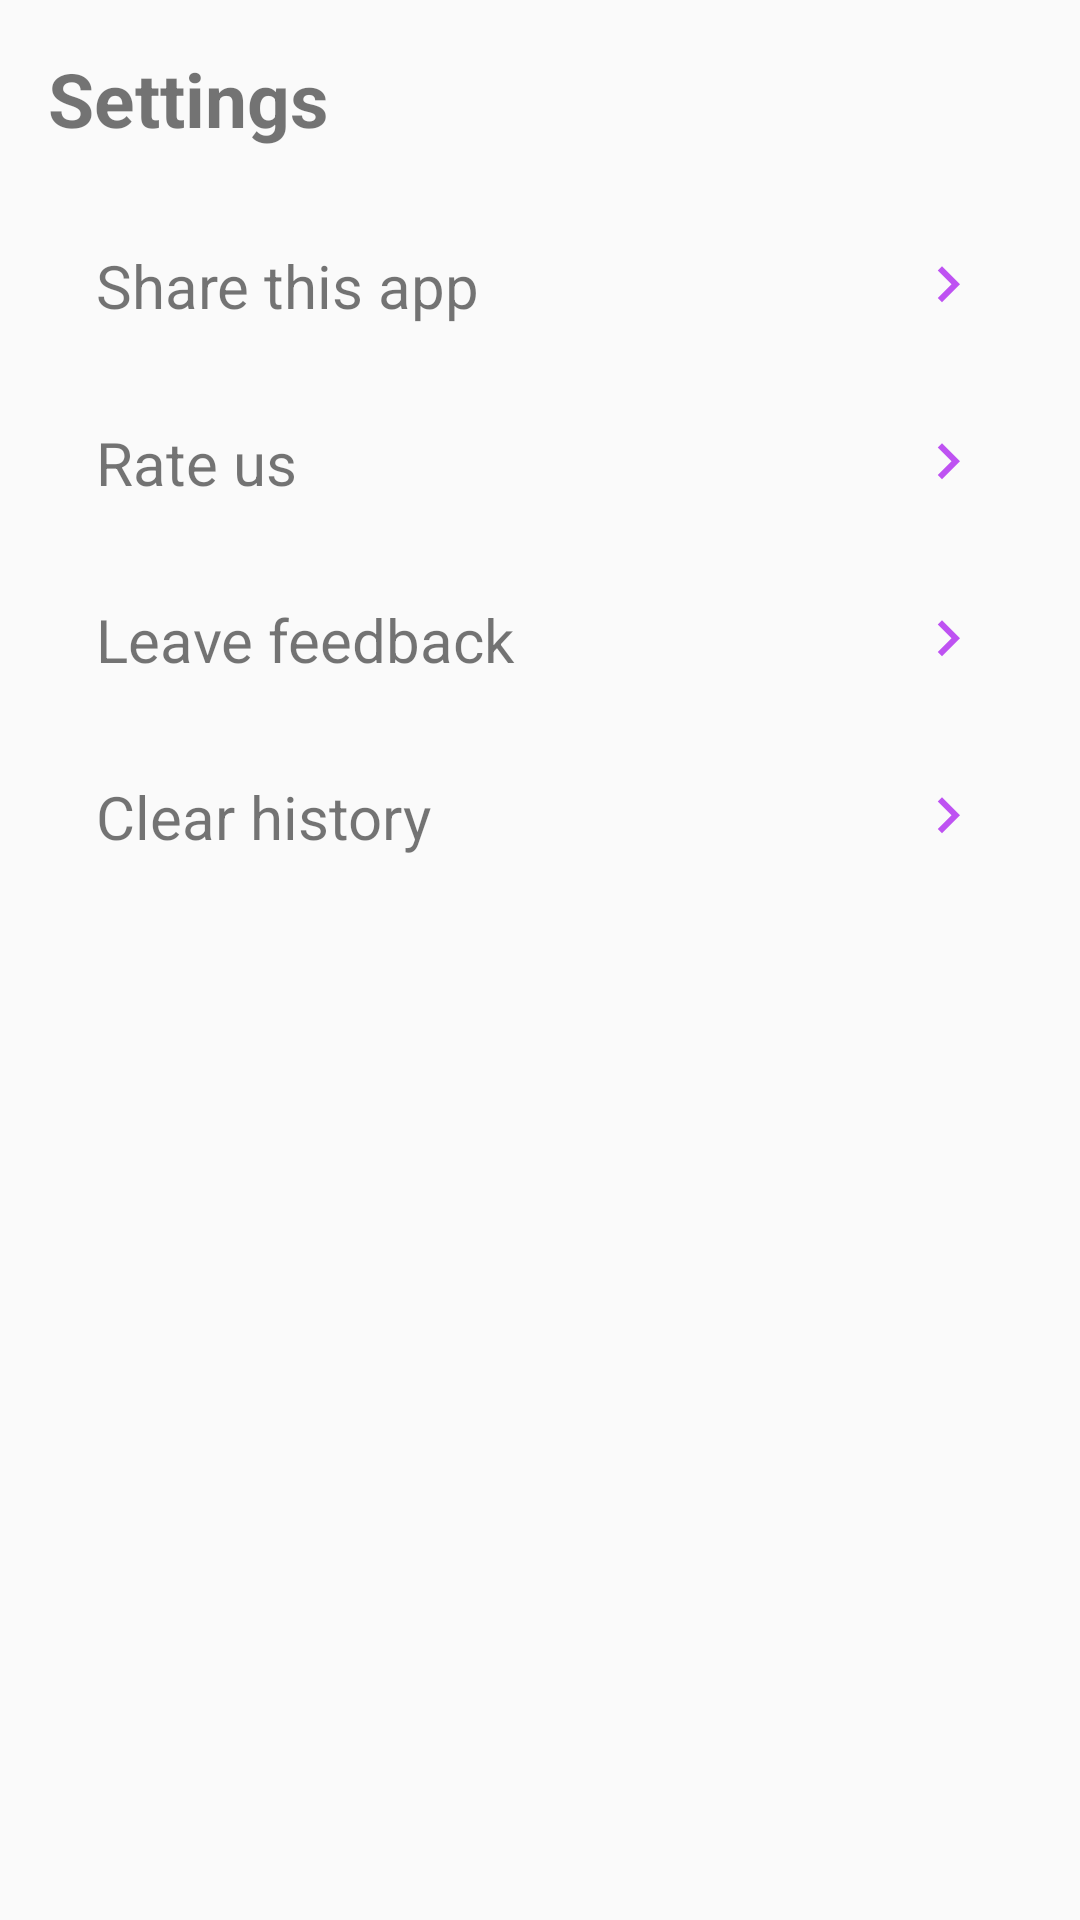

Here is an Android app screen rendered from its layout file. Give the layout XML and the strings, colors and styles it references.
<!-- AndroidManifest.xml: application theme AppTheme -->
<!-- res/layout/settings_fragment.xml -->
<?xml version="1.0" encoding="utf-8"?>
<LinearLayout xmlns:android="http://schemas.android.com/apk/res/android"
    xmlns:tools="http://schemas.android.com/tools"
    android:layout_width="match_parent"
    android:layout_height="match_parent"
    android:padding="16dp"
    android:orientation="vertical"
    tools:context=".ui.settings.SettingsFragment">


    <TextView
        android:id="@+id/tw_settings"
        android:layout_width="match_parent"
        android:layout_height="wrap_content"
        android:text="Settings"
        android:textStyle="bold"
        android:textSize="25sp"
        android:paddingBottom="16dp"/>

    <TextView
        android:layout_width="match_parent"
        android:layout_height="wrap_content"
        android:text="Share this app"
        android:textSize="20sp"
        android:drawableEnd="@drawable/ic_keyboard_arrow_right"
        android:padding="16dp" />

    <TextView
        android:layout_width="match_parent"
        android:layout_height="wrap_content"
        android:text="Rate us"
        android:textSize="20sp"
        android:drawableEnd="@drawable/ic_keyboard_arrow_right"
        android:padding="16dp" />

    <TextView
        android:layout_width="match_parent"
        android:layout_height="wrap_content"
        android:text="Leave feedback"
        android:textSize="20sp"
        android:drawableEnd="@drawable/ic_keyboard_arrow_right"
        android:padding="16dp" />

    <TextView
        android:id="@+id/tv_clear_history"
        android:layout_width="match_parent"
        android:layout_height="wrap_content"
        android:text="Clear history"
        android:textSize="20sp"
        android:drawableEnd="@drawable/ic_keyboard_arrow_right"
        android:padding="16dp" />



</LinearLayout>
<!-- resources referenced by this layout -->
<resources>
  <!-- drawable ic_keyboard_arrow_right (drawable) -->
  <vector android:height="24dp" android:tint="#BE52F2"
      android:viewportHeight="24.0" android:viewportWidth="24.0"
      android:width="24dp" xmlns:android="http://schemas.android.com/apk/res/android">
      <path android:fillColor="#FF000000" android:pathData="M8.59,16.34l4.58,-4.59 -4.58,-4.59L10,5.75l6,6 -6,6z"/>
  </vector>
  <style name="AppTheme" parent="Theme.AppCompat.Light.DarkActionBar">
          
          <item name="colorPrimary">@color/colorPrimary</item>
          <item name="colorPrimaryDark">@color/colorPrimaryDark</item>
          <item name="colorAccent">@color/colorAccent</item>
      </style>
  <color name="colorPrimary">#6200EE</color>
  <color name="colorPrimaryDark">#3700B3</color>
  <color name="colorAccent">#BE52F2</color>
</resources>
